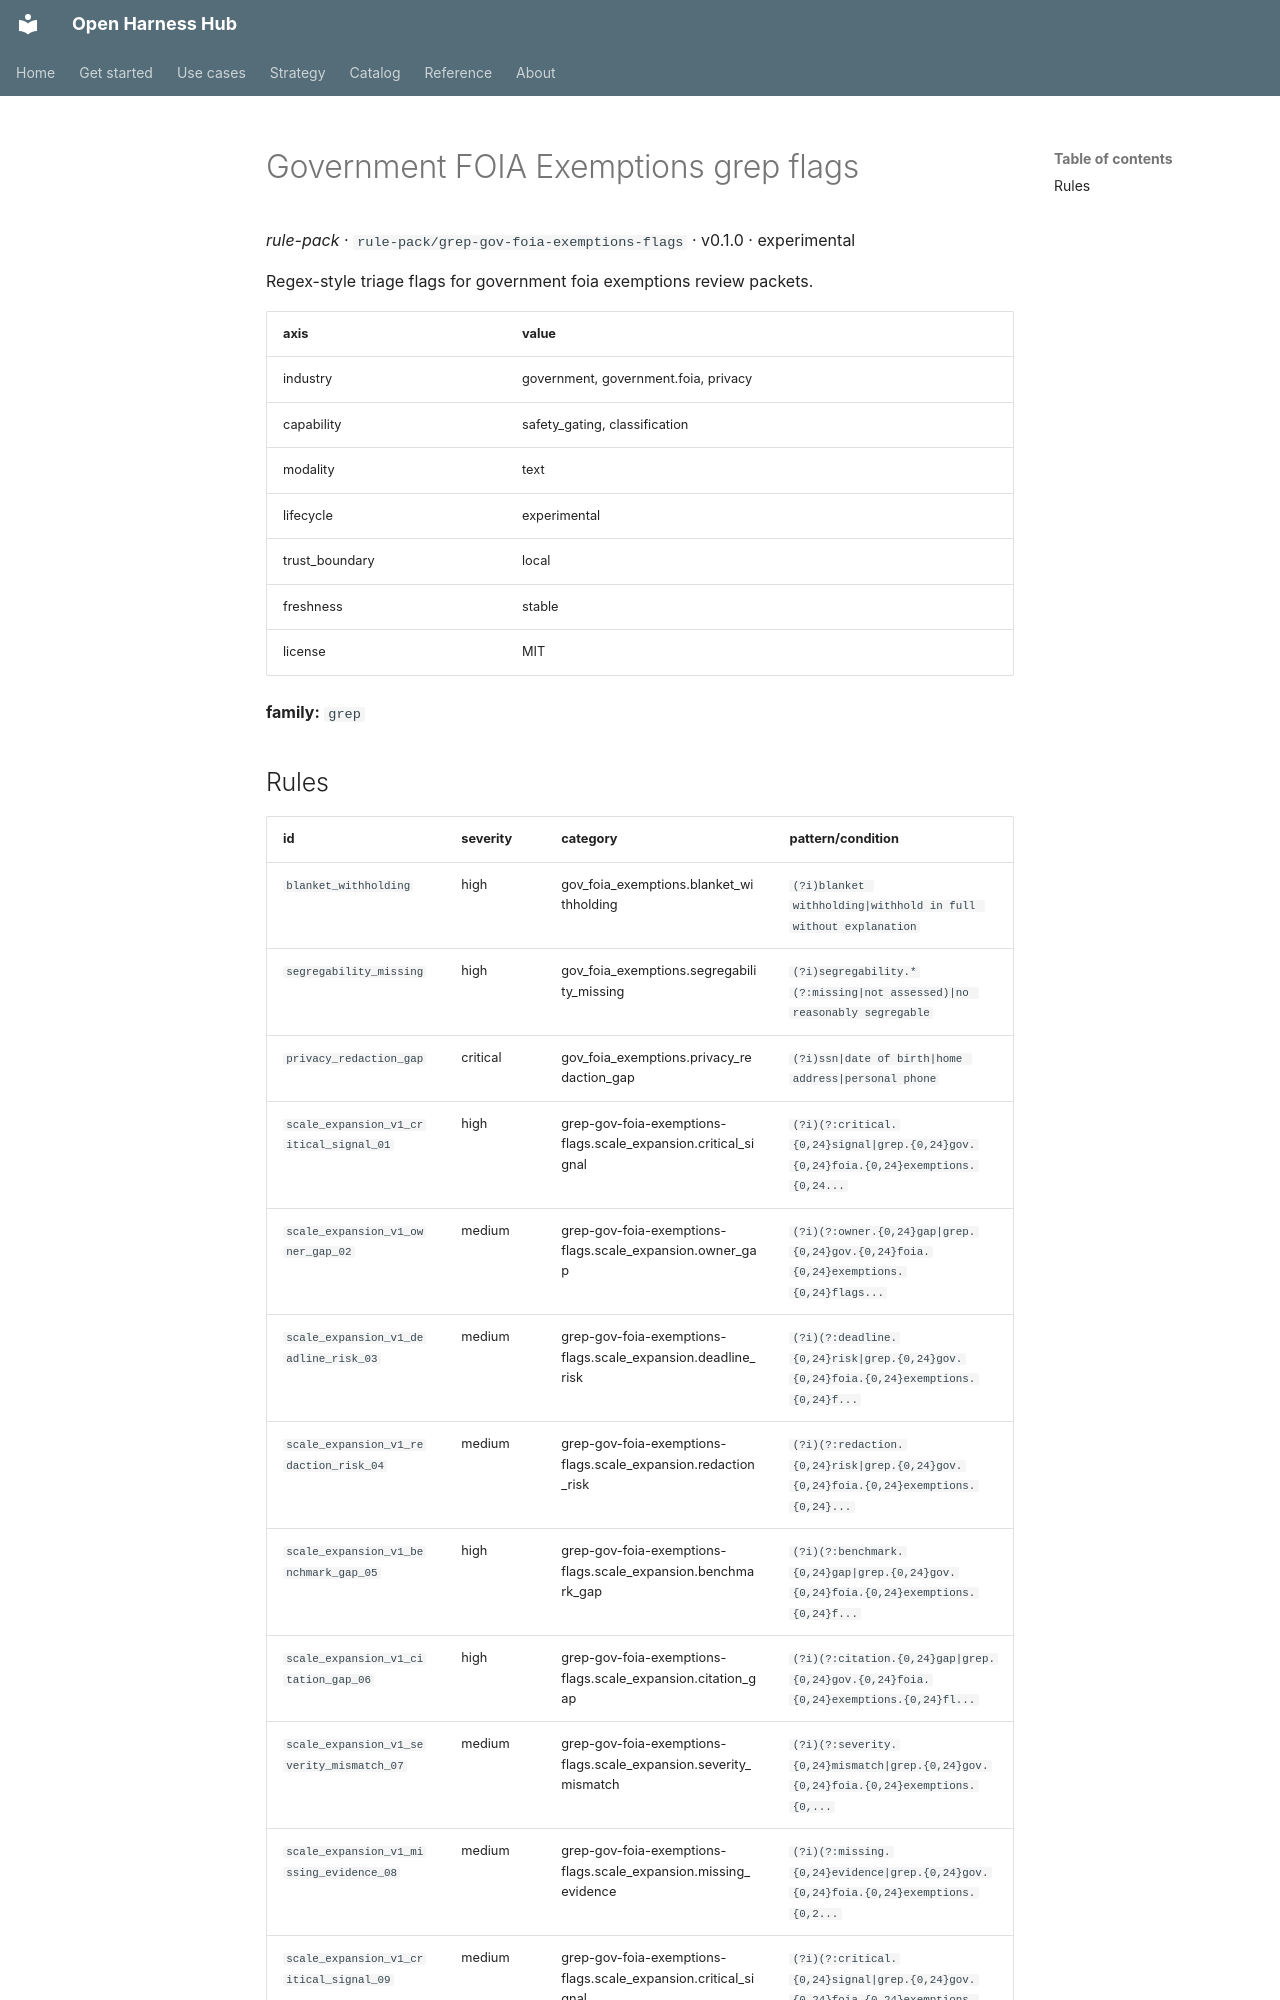

repository: Amarel-Taylor-Scott/open-harness-hub · page: catalog/rule-pack_grep-gov-foia-exemptions-flags/index.html · generator: mkdocs

# Government FOIA Exemptions grep flags

*rule-pack* · `rule-pack/grep-gov-foia-exemptions-flags` · v0.1.0 · experimental

Regex-style triage flags for government foia exemptions review packets.

| axis | value |
|---|---|
| industry | government, government.foia, privacy |
| capability | safety_gating, classification |
| modality | text |
| lifecycle | experimental |
| trust_boundary | local |
| freshness | stable |
| license | MIT |



**family:** `grep`
